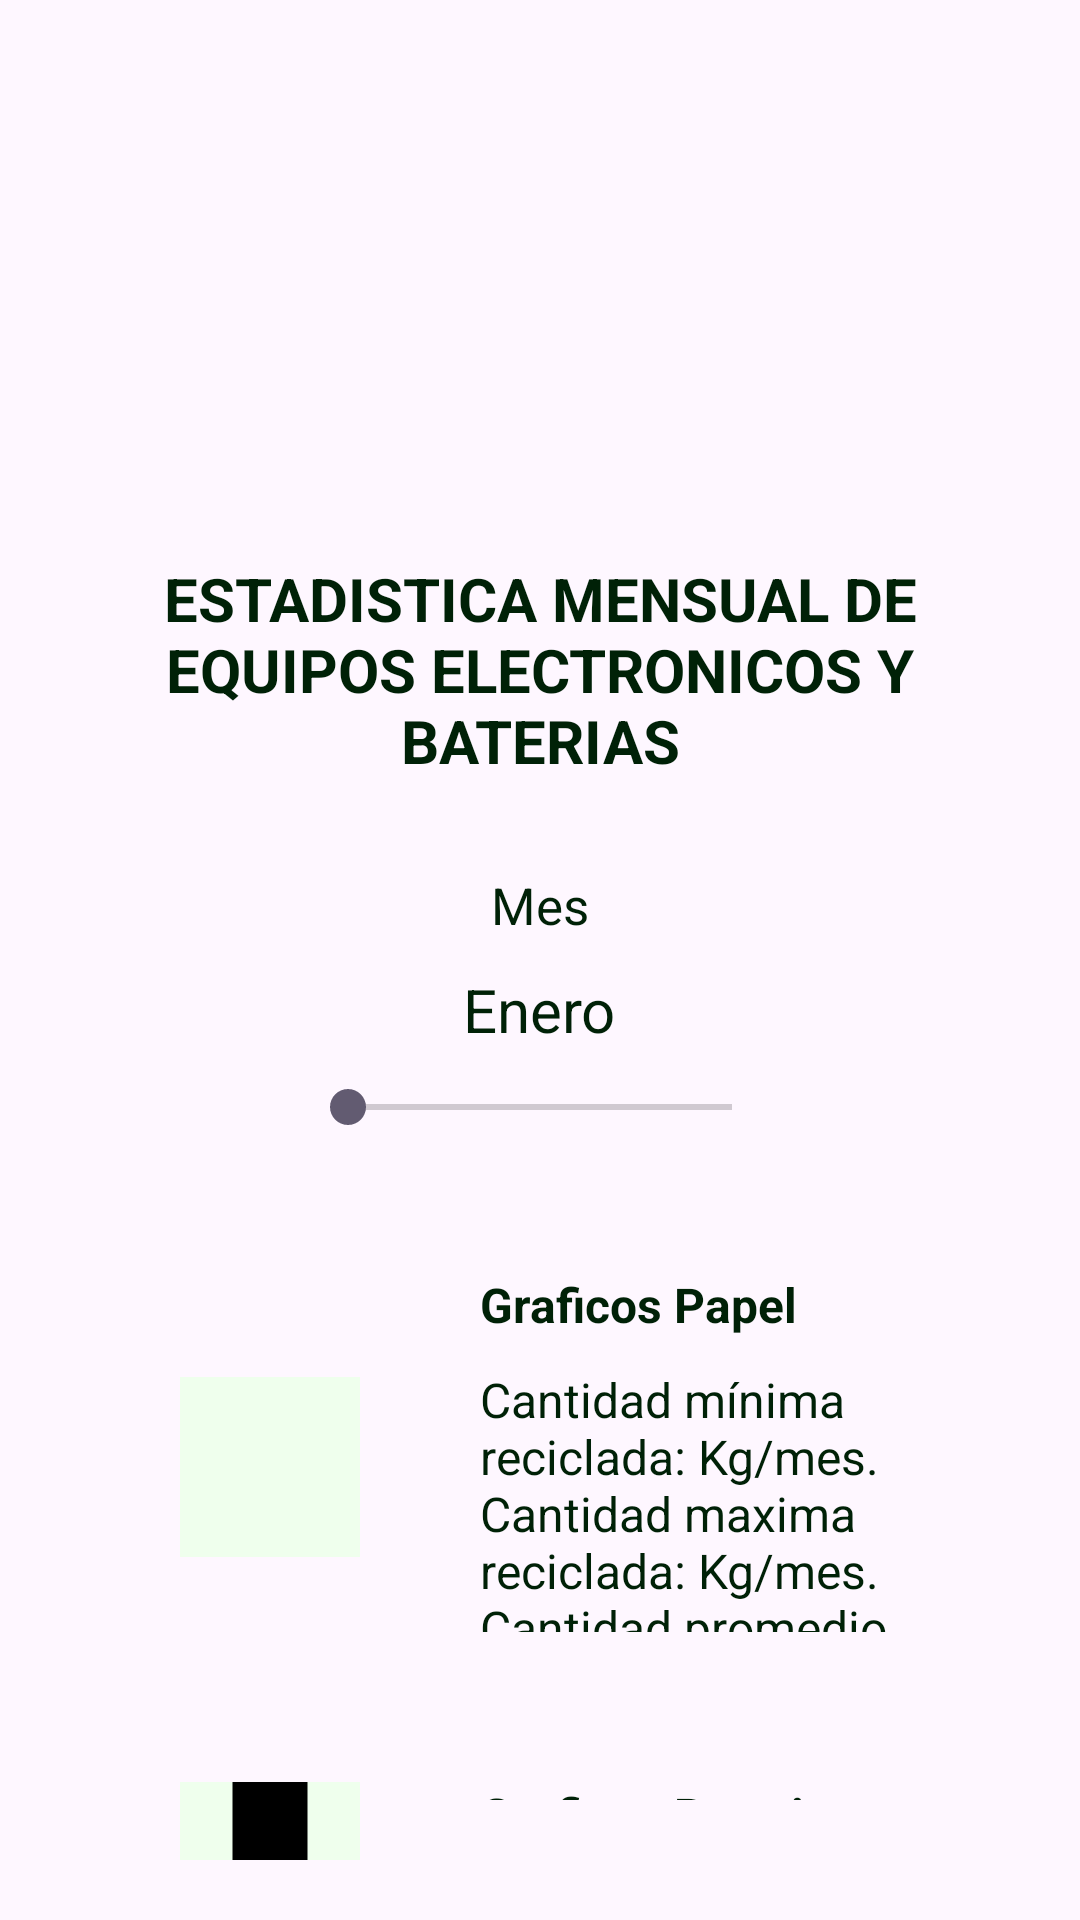

Reconstruct the res/layout file that produces this screen, plus the resources it refers to.
<!-- AndroidManifest.xml: application theme Theme.EcoRecicla -->
<!-- res/layout/activity_equipos_electronicos_baterias.xml -->
<?xml version="1.0" encoding="utf-8"?>
<LinearLayout xmlns:android="http://schemas.android.com/apk/res/android"
    xmlns:app="http://schemas.android.com/apk/res-auto"
    xmlns:tools="http://schemas.android.com/tools"
    android:layout_width="match_parent"
    android:layout_height="match_parent"
    tools:context=".Estadisticas_organicos_aceites"
    android:orientation="vertical"
    android:paddingHorizontal="20dp"
    >
    <ImageView
        android:id="@+id/imgIcono2"
        android:layout_width="90dp"
        android:layout_height="90dp"
        android:src="@drawable/eco_recicla_completo"
        android:layout_marginTop="50dp"
        android:layout_gravity="center"
        android:layout_marginBottom="30dp"

        />

    <TextView

        android:layout_width="wrap_content"
        android:layout_height="wrap_content"
        android:layout_gravity="center"
        android:layout_marginTop="16dp"
        android:textSize="20sp"
        android:textStyle="bold"
        android:textAlignment="center"
        android:text="ESTADISTICA MENSUAL DE EQUIPOS ELECTRONICOS Y BATERIAS"
        android:layout_marginBottom="20dp"
        />

    <LinearLayout
        android:layout_width="match_parent"
        android:layout_height="wrap_content"
        android:orientation="vertical"
        android:layout_marginTop="10dp"
        android:paddingHorizontal="40dp"
        >
        <LinearLayout
            android:layout_width="160dp"
            android:layout_height="match_parent"
            android:orientation="vertical"
            android:backgroundTint="@color/verdeFondo"
            android:layout_gravity="center_horizontal"
            >

            <TextView
                android:layout_width="wrap_content"
                android:layout_height="wrap_content"
                android:layout_gravity="center_horizontal"
                android:text="Mes"
                android:textSize="17sp"
                android:backgroundTint="@color/verdeFondo"
                />

            <TextView
                android:id="@+id/horasDiariasTV"
                android:layout_width="wrap_content"
                android:layout_height="wrap_content"
                android:layout_gravity="center_horizontal"
                android:paddingTop="10dp"
                android:text="Enero"
                android:textSize="20sp"
                android:backgroundTint="@color/verdeFondo"
                />

            <SeekBar
                android:id="@+id/horas_seekbar"
                android:layout_width="match_parent"
                android:layout_height="wrap_content"
                android:layout_marginBottom="16dp"
                android:max="12"
                android:paddingTop="10dp"
                android:progress="0" />
        </LinearLayout>

    </LinearLayout>
    <FrameLayout
        android:layout_width="match_parent"
        android:layout_height="wrap_content"
        android:layout_marginTop="20dp"
        android:layout_gravity="center"


        >

        <LinearLayout
            android:layout_width="match_parent"
            android:layout_height="match_parent"
            android:orientation="horizontal"
            android:layout_gravity="center"
            android:layout_marginVertical="10dp"
            android:layout_marginHorizontal="20dp"
            android:backgroundTint="@color/verdeFondo"


            >
            <ImageView
                android:layout_width="60dp"
                android:layout_height="60dp"
                android:layout_gravity="center"
                android:background="@color/verdeFondo"
                android:src="@drawable/note_stack_fill0_wght400_grad0_opsz24"
                app:tint="@color/black"
                android:layout_marginRight="40dp"
                android:layout_marginVertical="35dp"
                android:layout_marginLeft="20dp"
                />
            <LinearLayout
                android:layout_width="wrap_content"
                android:layout_height="match_parent"
                android:orientation="vertical"
                android:layout_marginBottom="10dp"
                >
                <TextView
                    android:layout_width="wrap_content"
                    android:layout_height="wrap_content"
                    android:text="Graficos Papel "
                    android:backgroundTint="@color/verdeFondo"
                    android:layout_gravity="center_vertical"

                    android:textStyle="bold"
                    android:textSize="16sp"
                    android:layout_marginBottom="10dp"
                    />

                <TextView
                    android:layout_width="wrap_content"
                    android:layout_height="wrap_content"
                    android:text="Cantidad mínima reciclada: Kg/mes. Cantidad maxima reciclada: Kg/mes. Cantidad promedio reciclada: Kg/mes"
                    android:backgroundTint="@color/verdeFondo"
                    android:layout_gravity="center_vertical"
                    android:layout_weight="3"
                    android:textStyle="normal"
                    android:textSize="16sp"
                    />
            </LinearLayout>



        </LinearLayout>



    </FrameLayout>

    <FrameLayout
        android:layout_width="match_parent"
        android:layout_height="wrap_content"
        android:layout_marginTop="20dp"
        android:layout_gravity="center"

        android:layout_marginBottom="10dp"
        >

        <LinearLayout
            android:layout_width="match_parent"
            android:layout_height="match_parent"
            android:orientation="horizontal"
            android:layout_gravity="center"
            android:layout_marginVertical="10dp"
            android:layout_marginHorizontal="20dp"
            android:backgroundTint="@color/verdeFondo"

            >
            <ImageView
                android:layout_width="60dp"
                android:layout_height="60dp"
                android:layout_gravity="center"
                android:background="@color/verdeFondo"
                android:src="@drawable/battery_full_fill0_wght400_grad0_opsz24"
                app:tint="@color/black"
                android:layout_marginRight="40dp"
                android:layout_marginVertical="35dp"
                android:layout_marginLeft="20dp"
                />
            <LinearLayout
                android:layout_width="wrap_content"
                android:layout_height="match_parent"
                android:orientation="vertical"
                android:layout_marginBottom="10dp"
                >
                <TextView
                    android:layout_width="wrap_content"
                    android:layout_height="wrap_content"
                    android:text="Graficos Baterias"
                    android:backgroundTint="@color/verdeFondo"
                    android:layout_gravity="center_vertical"

                    android:textStyle="bold"
                    android:textSize="16sp"
                    android:layout_marginBottom="10dp"
                    />

                <TextView
                    android:layout_width="wrap_content"
                    android:layout_height="wrap_content"
                    android:text="Cantidad mínima reciclada: Kg/mes. Cantidad maxima reciclada: Kg/mes. Cantidad promedio reciclada: Kg/mes"
                    android:backgroundTint="@color/verdeFondo"
                    android:layout_gravity="center_vertical"
                    android:layout_weight="3"
                    android:textStyle="normal"
                    android:textSize="16sp"
                    />
            </LinearLayout>



        </LinearLayout>



    </FrameLayout>


</LinearLayout>
<!-- resources referenced by this layout -->
<resources>
  <color name="black">#FF000000</color>
  <color name="verdeFondo">#EFFFED</color>
  <!-- drawable battery_full_fill0_wght400_grad0_opsz24 (drawable) -->
  <vector xmlns:android="http://schemas.android.com/apk/res/android"
      android:width="24dp"
      android:height="24dp"
      android:viewportWidth="960"
      android:viewportHeight="960">
    <path
        android:fillColor="#FF000000"
        android:pathData="M320,880q-17,0 -28.5,-11.5T280,840v-640q0,-17 11.5,-28.5T320,160h80v-80h160v80h80q17,0 28.5,11.5T680,200v640q0,17 -11.5,28.5T640,880L320,880Z"/>
  </vector>
  <style name="Theme.EcoRecicla" parent="Base.Theme.EcoRecicla" />
  <style name="Base.Theme.EcoRecicla" parent="Theme.Material3.Light.NoActionBar">
          
          <item name="colorPrimary">@color/verde</item>
          <item name="android:background">@color/transparent</item>
          <item name="android:textColor">@color/verdeFuentes</item>
  
      </style>
  <color name="verde">#002106</color>
  <color name="transparent">#00000000</color>
  <color name="verdeFuentes">#002107</color>
</resources>
